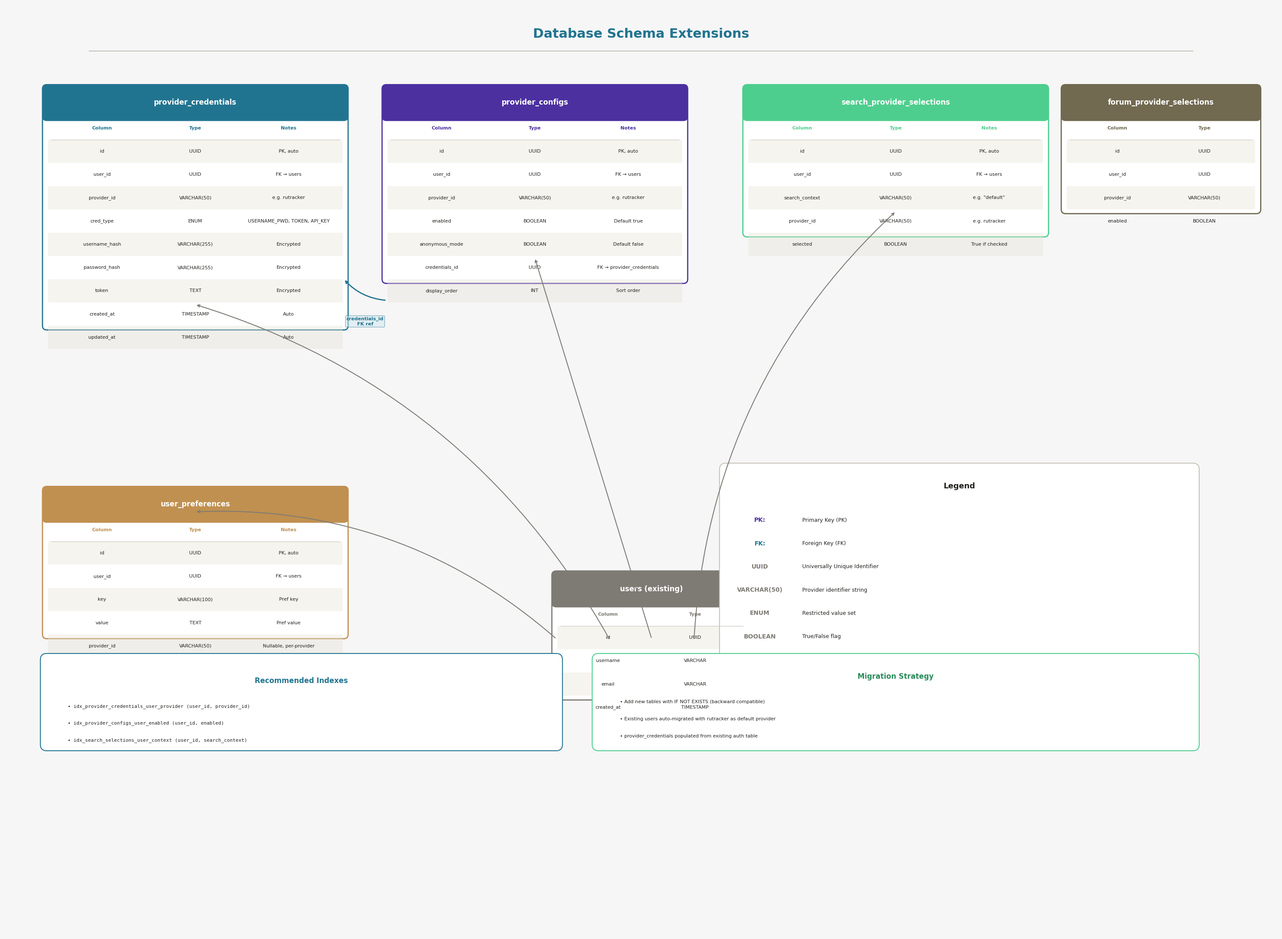

Source code (Python): (Note: this script raises an exception after producing the figure.)
import matplotlib
matplotlib.use('Agg')
import matplotlib.pyplot as plt
import matplotlib.patches as mpatches
from matplotlib.patches import FancyBboxPatch, FancyArrowPatch
import numpy as np

plt.rcParams['font.sans-serif'] = ['Noto Sans SC', 'DejaVu Sans']
plt.rcParams['axes.unicode_minus'] = False

# Color scheme
PRIMARY = '#217490'
SECONDARY = '#4c30a0'
ACCENT = '#4ece8e'
BG_COLOR = '#f6f6f6'
HEADER_COLOR = '#716950'
BORDER_COLOR = '#c6c2b5'
TEXT_COLOR = '#21211e'
MUTED = '#7e7b74'
LIGHT_PRIMARY = '#d0e8ef'
LIGHT_SECONDARY = '#ddd0f0'
LIGHT_ACCENT = '#d0f0de'
LIGHT_HEADER = '#e8e4d8'
WHITE = '#ffffff'

fig, ax = plt.subplots(1, 1, figsize=(30, 22))
fig.patch.set_facecolor(BG_COLOR)
ax.set_facecolor(BG_COLOR)
ax.set_xlim(0, 30)
ax.set_ylim(0, 22)
ax.axis('off')

def draw_rounded_box(ax, x, y, w, h, label, facecolor, edgecolor=BORDER_COLOR, fontsize=12, fontcolor=TEXT_COLOR, fontweight='normal', alpha=1.0, linewidth=1.5):
    box = FancyBboxPatch((x, y), w, h, boxstyle="round,pad=0.15", facecolor=facecolor, edgecolor=edgecolor, linewidth=linewidth, alpha=alpha)
    ax.add_patch(box)
    ax.text(x + w/2, y + h/2, label, ha='center', va='center', fontsize=fontsize, fontweight=fontweight, color=fontcolor)
    return box

def draw_table(ax, x, y, w, title, columns, rows, header_color, pk_cols=None, fk_cols=None):
    """Draw a database table with header and rows."""
    if pk_cols is None:
        pk_cols = []
    if fk_cols is None:
        fk_cols = []
    
    row_h = 0.55
    header_h = 0.65
    total_h = header_h + len(rows) * row_h
    
    # Table background
    table_bg = FancyBboxPatch((x, y - total_h), w, total_h, boxstyle="round,pad=0.1", facecolor=WHITE, edgecolor=header_color, linewidth=2)
    ax.add_patch(table_bg)
    
    # Header
    header_bg = FancyBboxPatch((x, y - header_h), w, header_h, boxstyle="round,pad=0.1", facecolor=header_color, edgecolor=header_color, linewidth=1.5)
    ax.add_patch(header_bg)
    ax.text(x + w/2, y - header_h/2, title, ha='center', va='center', fontsize=12, fontweight='bold', color=WHITE)
    
    # Column headers
    col_x_start = x + 0.2
    col_w = (w - 0.4) / len(columns)
    for i, col in enumerate(columns):
        cx = col_x_start + i * col_w + col_w/2
        ax.text(cx, y - header_h - row_h * 0.5, col, ha='center', va='center', fontsize=8, fontweight='bold', color=header_color)
    
    # Separator line after column headers
    ax.plot([x + 0.1, x + w - 0.1], [y - header_h - row_h, y - header_h - row_h], color=BORDER_COLOR, linewidth=0.8)
    
    # Data rows
    for r, row in enumerate(rows):
        ry = y - header_h - row_h - (r + 0.5) * row_h
        # Alternating row background
        if r % 2 == 0:
            row_bg = FancyBboxPatch((x + 0.05, ry - row_h/2 + 0.02), w - 0.1, row_h - 0.04, boxstyle="round,pad=0.02", facecolor=LIGHT_HEADER, edgecolor='none', alpha=0.4)
            ax.add_patch(row_bg)
        
        for i, val in enumerate(row):
            cx = col_x_start + i * col_w + col_w/2
            # Determine styling
            col_name = columns[i].lower() if i < len(columns) else ''
            is_pk = col_name in pk_cols
            is_fk = col_name in fk_cols
            
            if is_pk:
                ax.text(cx, ry, f'PK: {val}', ha='center', va='center', fontsize=8, fontweight='bold', color=SECONDARY)
            elif is_fk:
                ax.text(cx, ry, f'FK: {val}', ha='center', va='center', fontsize=8, fontweight='bold', color=PRIMARY)
            else:
                ax.text(cx, ry, val, ha='center', va='center', fontsize=8, color=TEXT_COLOR)
    
    return total_h

# ========== TITLE ==========
ax.text(15, 21.3, 'Database Schema Extensions', ha='center', va='center', fontsize=22, fontweight='bold', color=PRIMARY)
ax.plot([2, 28], [20.9, 20.9], color=BORDER_COLOR, linewidth=1.5)

# ========== TABLE 1: provider_credentials ==========
t1_x, t1_y = 1.0, 20.0
t1_w = 7.0
t1_title = 'provider_credentials'
t1_cols = ['Column', 'Type', 'Notes']
t1_rows = [
    ('id', 'UUID', 'PK, auto'),
    ('user_id', 'UUID', 'FK → users'),
    ('provider_id', 'VARCHAR(50)', 'e.g. rutracker'),
    ('cred_type', 'ENUM', 'USERNAME_PWD, TOKEN, API_KEY'),
    ('username_hash', 'VARCHAR(255)', 'Encrypted'),
    ('password_hash', 'VARCHAR(255)', 'Encrypted'),
    ('token', 'TEXT', 'Encrypted'),
    ('created_at', 'TIMESTAMP', 'Auto'),
    ('updated_at', 'TIMESTAMP', 'Auto'),
]
t1_h = draw_table(ax, t1_x, t1_y, t1_w, t1_title, t1_cols, t1_rows, PRIMARY, pk_cols=['id'], fk_cols=['user_id'])

# ========== TABLE 2: provider_configs ==========
t2_x, t2_y = 9.0, 20.0
t2_w = 7.0
t2_title = 'provider_configs'
t2_cols = ['Column', 'Type', 'Notes']
t2_rows = [
    ('id', 'UUID', 'PK, auto'),
    ('user_id', 'UUID', 'FK → users'),
    ('provider_id', 'VARCHAR(50)', 'e.g. rutracker'),
    ('enabled', 'BOOLEAN', 'Default true'),
    ('anonymous_mode', 'BOOLEAN', 'Default false'),
    ('credentials_id', 'UUID', 'FK → provider_credentials'),
    ('display_order', 'INT', 'Sort order'),
]
t2_h = draw_table(ax, t2_x, t2_y, t2_w, t2_title, t2_cols, t2_rows, SECONDARY, pk_cols=['id'], fk_cols=['user_id', 'credentials_id'])

# ========== TABLE 3: search_provider_selections ==========
t3_x, t3_y = 17.5, 20.0
t3_w = 7.0
t3_title = 'search_provider_selections'
t3_cols = ['Column', 'Type', 'Notes']
t3_rows = [
    ('id', 'UUID', 'PK, auto'),
    ('user_id', 'UUID', 'FK → users'),
    ('search_context', 'VARCHAR(50)', 'e.g. "default"'),
    ('provider_id', 'VARCHAR(50)', 'e.g. rutracker'),
    ('selected', 'BOOLEAN', 'True if checked'),
]
t3_h = draw_table(ax, t3_x, t3_y, t3_w, t3_title, t3_cols, t3_rows, ACCENT, pk_cols=['id'], fk_cols=['user_id'])

# ========== TABLE 4: forum_provider_selections ==========
t4_x, t4_y = 25.0, 20.0
t4_w = 4.5
t4_title = 'forum_provider_selections'
t4_cols = ['Column', 'Type']
t4_rows = [
    ('id', 'UUID'),
    ('user_id', 'UUID'),
    ('provider_id', 'VARCHAR(50)'),
    ('enabled', 'BOOLEAN'),
]
t4_h = draw_table(ax, t4_x, t4_y, t4_w, t4_title, t4_cols, t4_rows, HEADER_COLOR, pk_cols=['id'], fk_cols=['user_id'])

# ========== TABLE 5: user_preferences ==========
t5_x, t5_y = 1.0, 10.5
t5_w = 7.0
t5_title = 'user_preferences'
t5_cols = ['Column', 'Type', 'Notes']
t5_rows = [
    ('id', 'UUID', 'PK, auto'),
    ('user_id', 'UUID', 'FK → users'),
    ('key', 'VARCHAR(100)', 'Pref key'),
    ('value', 'TEXT', 'Pref value'),
    ('provider_id', 'VARCHAR(50)', 'Nullable, per-provider'),
]
t5_h = draw_table(ax, t5_x, t5_y, t5_w, t5_title, t5_cols, t5_rows, '#c09050', pk_cols=['id'], fk_cols=['user_id'])

# ========== RELATIONSHIP ARROWS ==========
# provider_credentials.credentials_id ← provider_configs.credentials_id
ax.annotate('', xy=(t1_x + t1_w, t1_y - 4.5), xytext=(t2_x, t2_y - 5.0),
            arrowprops=dict(arrowstyle='->', color=PRIMARY, lw=2.0, connectionstyle='arc3,rad=-0.2'))
ax.text(8.5, 14.5, 'credentials_id\nFK ref', ha='center', va='center', fontsize=8, color=PRIMARY, fontweight='bold',
        bbox=dict(boxstyle='round,pad=0.2', facecolor=LIGHT_PRIMARY, edgecolor=PRIMARY, alpha=0.5))

# All tables reference users
# Draw a central "users" table concept
users_x, users_y = 13, 8.5
users_w = 4.5
draw_table(ax, users_x, users_y, users_w, 'users (existing)', ['Column', 'Type'], 
           [('id', 'UUID'), ('username', 'VARCHAR'), ('email', 'VARCHAR'), ('created_at', 'TIMESTAMP')],
           MUTED, pk_cols=['id'])

# Arrows from users to all tables
user_cx = users_x + users_w/2
user_cy = users_y - 1.5

# To provider_credentials
ax.annotate('', xy=(t1_x + t1_w/2, t1_y - t1_h + 0.5), xytext=(user_cx - 1, user_cy),
            arrowprops=dict(arrowstyle='->', color=MUTED, lw=1.5, connectionstyle='arc3,rad=0.2'))

# To provider_configs
ax.annotate('', xy=(t2_x + t2_w/2, t2_y - t2_h + 0.5), xytext=(user_cx, user_cy),
            arrowprops=dict(arrowstyle='->', color=MUTED, lw=1.5, connectionstyle='arc3,rad=0'))

# To search_provider_selections
ax.annotate('', xy=(t3_x + t3_w/2, t3_y - t3_h + 0.5), xytext=(user_cx + 1, user_cy),
            arrowprops=dict(arrowstyle='->', color=MUTED, lw=1.5, connectionstyle='arc3,rad=-0.2'))

# To user_preferences
ax.annotate('', xy=(t5_x + t5_w/2, t5_y - 0.5), xytext=(users_x, user_cy),
            arrowprops=dict(arrowstyle='->', color=MUTED, lw=1.5, connectionstyle='arc3,rad=0.2'))

# ========== LEGEND ==========
legend_x, legend_y = 17, 6.5
draw_rounded_box(ax, legend_x, legend_y, 11.0, 4.5, '', WHITE, BORDER_COLOR, linewidth=1.5)
ax.text(legend_x + 5.5, legend_y + 4.1, 'Legend', ha='center', va='center', fontsize=13, fontweight='bold', color=TEXT_COLOR)

legend_items = [
    ('PK:', 'Primary Key (PK)', SECONDARY),
    ('FK:', 'Foreign Key (FK)', PRIMARY),
    ('UUID', 'Universally Unique Identifier', MUTED),
    ('VARCHAR(50)', 'Provider identifier string', MUTED),
    ('ENUM', 'Restricted value set', MUTED),
    ('BOOLEAN', 'True/False flag', MUTED),
]

for i, (symbol, desc, col) in enumerate(legend_items):
    ly = legend_y + 3.3 - i * 0.55
    ax.text(legend_x + 0.8, ly, symbol, ha='center', va='center', fontsize=10, color=col, fontweight='bold')
    ax.text(legend_x + 1.8, ly, desc, ha='left', va='center', fontsize=9, color=TEXT_COLOR)

# ========== INDEXES NOTE ==========
note_x, note_y = 1.0, 4.5
draw_rounded_box(ax, note_x, note_y, 12.0, 2.0, '', WHITE, PRIMARY, linewidth=1.5)
ax.text(note_x + 6.0, note_y + 1.5, 'Recommended Indexes', ha='center', va='center', fontsize=12, fontweight='bold', color=PRIMARY)
indexes = [
    'idx_provider_credentials_user_provider (user_id, provider_id)',
    'idx_provider_configs_user_enabled (user_id, enabled)',
    'idx_search_selections_user_context (user_id, search_context)',
]
for i, idx in enumerate(indexes):
    ax.text(note_x + 0.5, note_y + 0.9 - i * 0.4, f'• {idx}', ha='left', va='center', fontsize=8, color=TEXT_COLOR, fontfamily='monospace')

# ========== MIGRATION NOTE ==========
draw_rounded_box(ax, 14, 4.5, 14, 2.0, '', WHITE, ACCENT, linewidth=1.5)
ax.text(21, 6.1, 'Migration Strategy', ha='center', va='center', fontsize=12, fontweight='bold', color='#2a8a5a')
migrations = [
    '• Add new tables with IF NOT EXISTS (backward compatible)',
    '• Existing users auto-migrated with rutracker as default provider',
    '• provider_credentials populated from existing auth table',
]
for i, m in enumerate(migrations):
    ax.text(14.5, 5.5 - i * 0.4, m, ha='left', va='center', fontsize=8, color=TEXT_COLOR)

plt.tight_layout()
plt.savefig('/home/z/my-project/download/diagrams/database_schema.png', dpi=300, bbox_inches='tight', facecolor=BG_COLOR)
plt.close()
print("Diagram 6 saved successfully")
